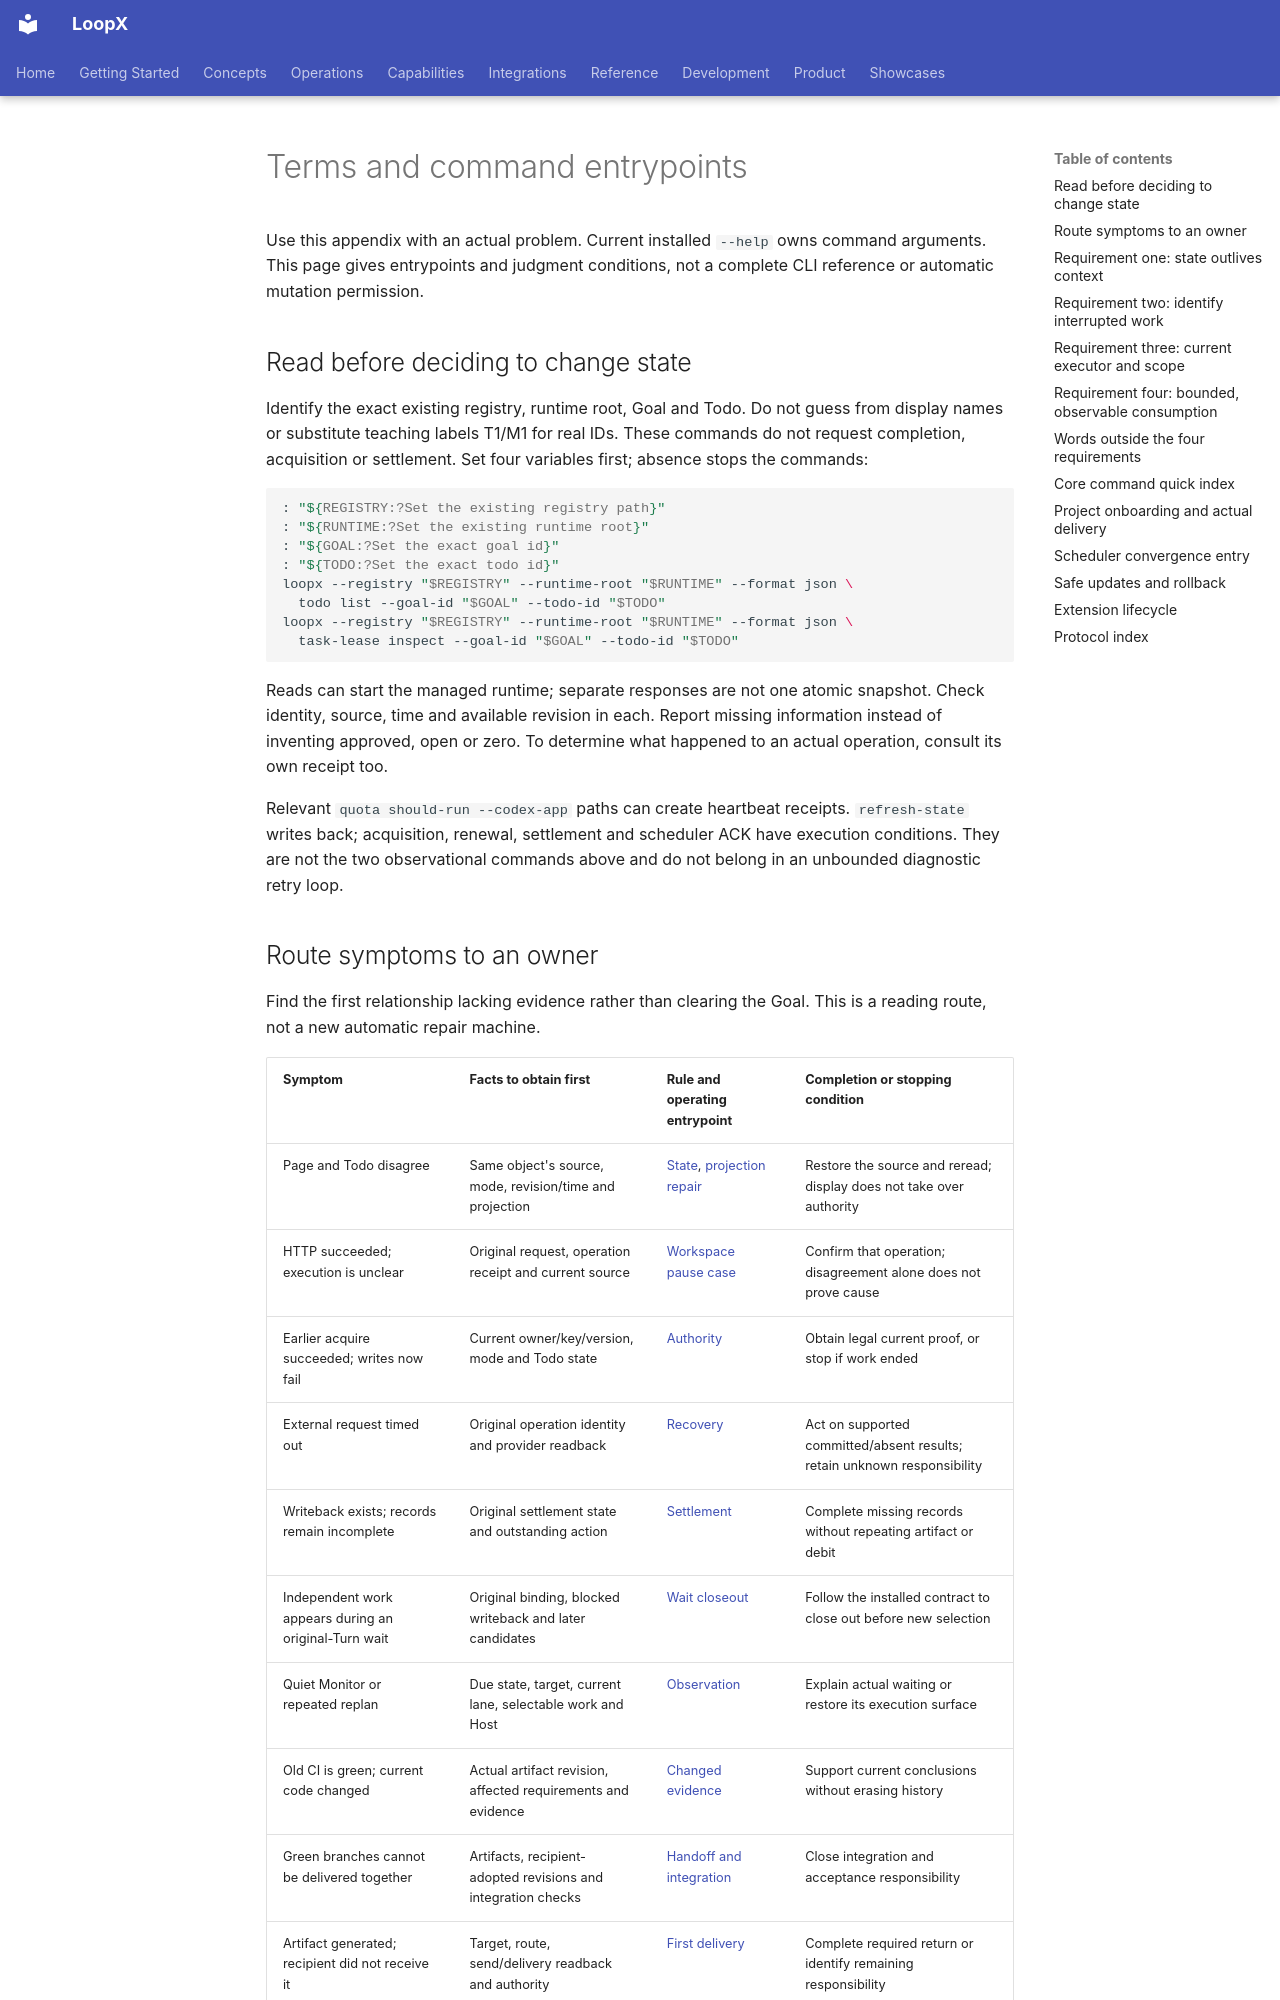

repository: loopx-project/loopx · page: book/en/chapters/appendix-reference/index.html · generator: mkdocs

# Terms and command entrypoints

Use this appendix with an actual problem. Current installed `--help` owns command arguments. This page gives entrypoints and judgment conditions, not a complete CLI reference or automatic mutation permission.

## Read before deciding to change state {#read-before-change}

Identify the exact existing registry, runtime root, Goal and Todo. Do not guess from display names or substitute teaching labels T1/M1 for real IDs. These commands do not request completion, acquisition or settlement. Set four variables first; absence stops the commands:

```bash
: "${REGISTRY:?Set the existing registry path}"
: "${RUNTIME:?Set the existing runtime root}"
: "${GOAL:?Set the exact goal id}"
: "${TODO:?Set the exact todo id}"
loopx --registry "$REGISTRY" --runtime-root "$RUNTIME" --format json \
  todo list --goal-id "$GOAL" --todo-id "$TODO"
loopx --registry "$REGISTRY" --runtime-root "$RUNTIME" --format json \
  task-lease inspect --goal-id "$GOAL" --todo-id "$TODO"
```

Reads can start the managed runtime; separate responses are not one atomic snapshot. Check identity, source, time and available revision in each. Report missing information instead of inventing approved, open or zero. To determine what happened to an actual operation, consult its own receipt too.

Relevant `quota should-run --codex-app` paths can create heartbeat receipts. `refresh-state` writes back; acquisition, renewal, settlement and scheduler ACK have execution conditions. They are not the two observational commands above and do not belong in an unbounded diagnostic retry loop.
